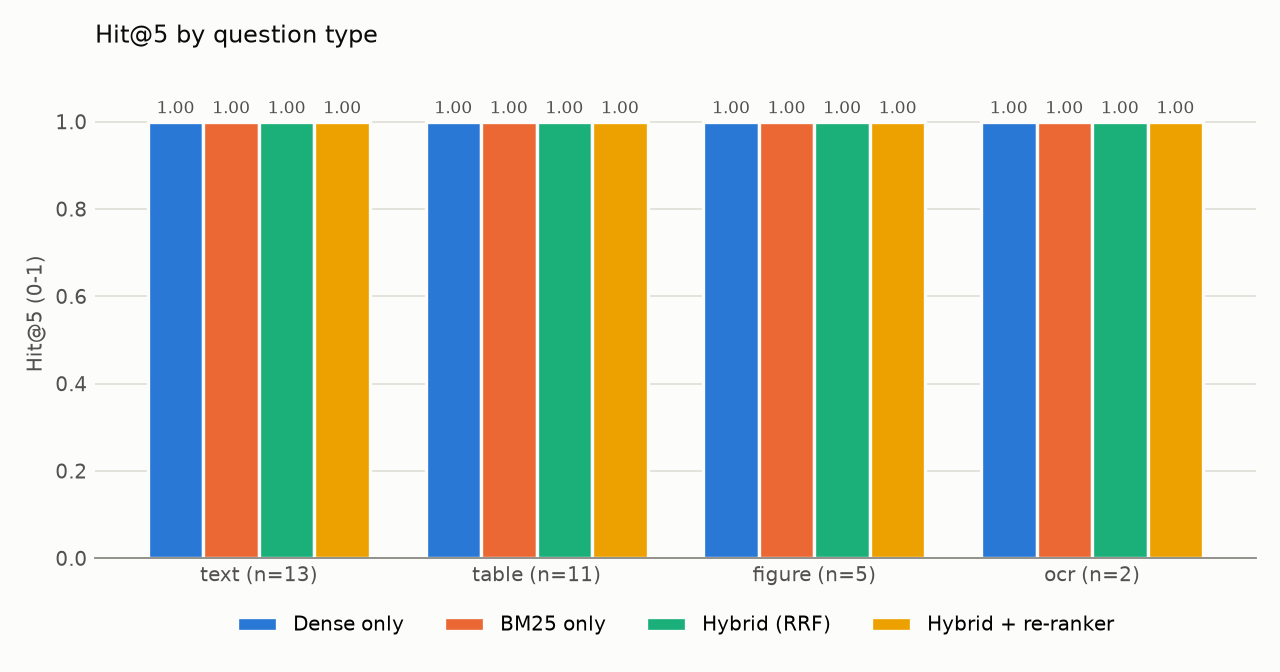

The file beside this chart, header and first rows:
mode, setup, type, questions, hit_at_5, mrr
dense, Dense only, text, 13, 1.0, 0.923
dense, Dense only, table, 11, 1.0, 0.78
dense, Dense only, figure, 5, 1.0, 1.0
dense, Dense only, ocr, 2, 1.0, 1.0
bm25, BM25 only, text, 13, 1.0, 0.962
bm25, BM25 only, table, 11, 1.0, 0.955
bm25, BM25 only, figure, 5, 1.0, 0.9
bm25, BM25 only, ocr, 2, 1.0, 1.0
hybrid, Hybrid (RRF), text, 13, 1.0, 0.923
hybrid, Hybrid (RRF), table, 11, 1.0, 0.818
hybrid, Hybrid (RRF), figure, 5, 1.0, 1.0
hybrid, Hybrid (RRF), ocr, 2, 1.0, 1.0
hybrid_rerank, Hybrid + re-ranker, text, 13, 1.0, 1.0
hybrid_rerank, Hybrid + re-ranker, table, 11, 1.0, 0.765
hybrid_rerank, Hybrid + re-ranker, figure, 5, 1.0, 1.0
hybrid_rerank, Hybrid + re-ranker, ocr, 2, 1.0, 1.0
